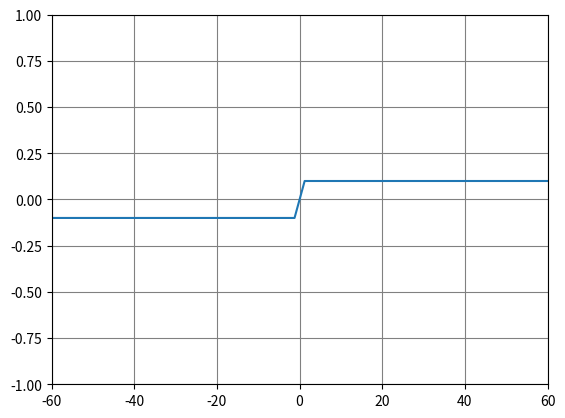

Here is the Python script that generated this plot: (Note: this script raises an exception after producing the figure.)
import numpy as np
import matplotlib.pyplot as plt

def STDP_delta_function(t):
    if t > 0:
        return 0.8 * np.exp(-t/2) # 0.8,5
    if t < 0:
        return -0.28 * np.exp(t/8) #Equilibrium at -0.703490 # 0.28,20
    else:
        return 0

def flatSTDP_delta_function(t):
    if t > 0:
        return 0.1
    if t < 0:
        return -0.1
    else:
        return 0


vfun = np.vectorize(flatSTDP_delta_function)

x = np.linspace(-60,60)
y = vfun(x)

plt.axis((-60.0,60.0,-1.0,1.0))
plt.grid(which="both", axis="both", color="GRAY")
plt.plot(x,y,'-')
plt.savefig("/Users/<user>/Downloads/Figure_1_FSTDP_ALow.jpg", dpi=600)